Dataset: fissura_dataset_augmented (GitHub, Inteli-College/2025-1B-T12-EC06-G01). Classes: fissura retracao, fissura termica.

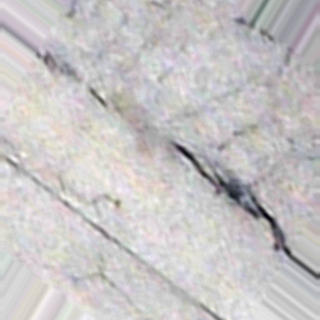
Label: fissura termica

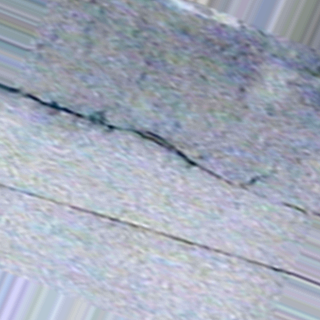
Label: fissura termica

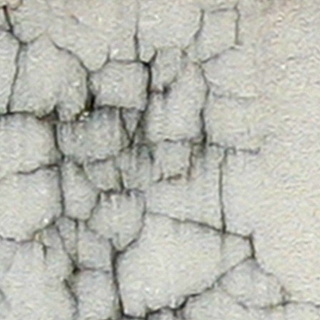
Label: fissura retracao

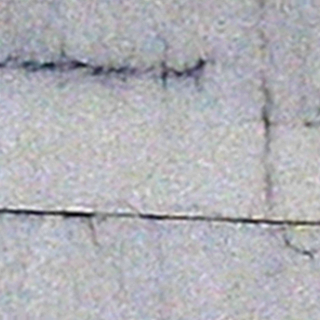
Label: fissura termica

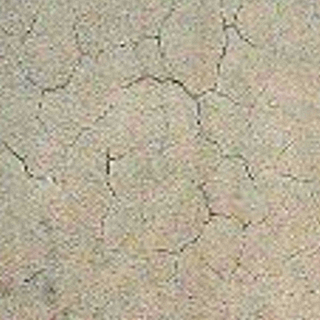
Label: fissura retracao

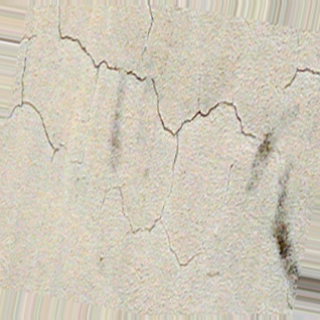
Label: fissura retracao
